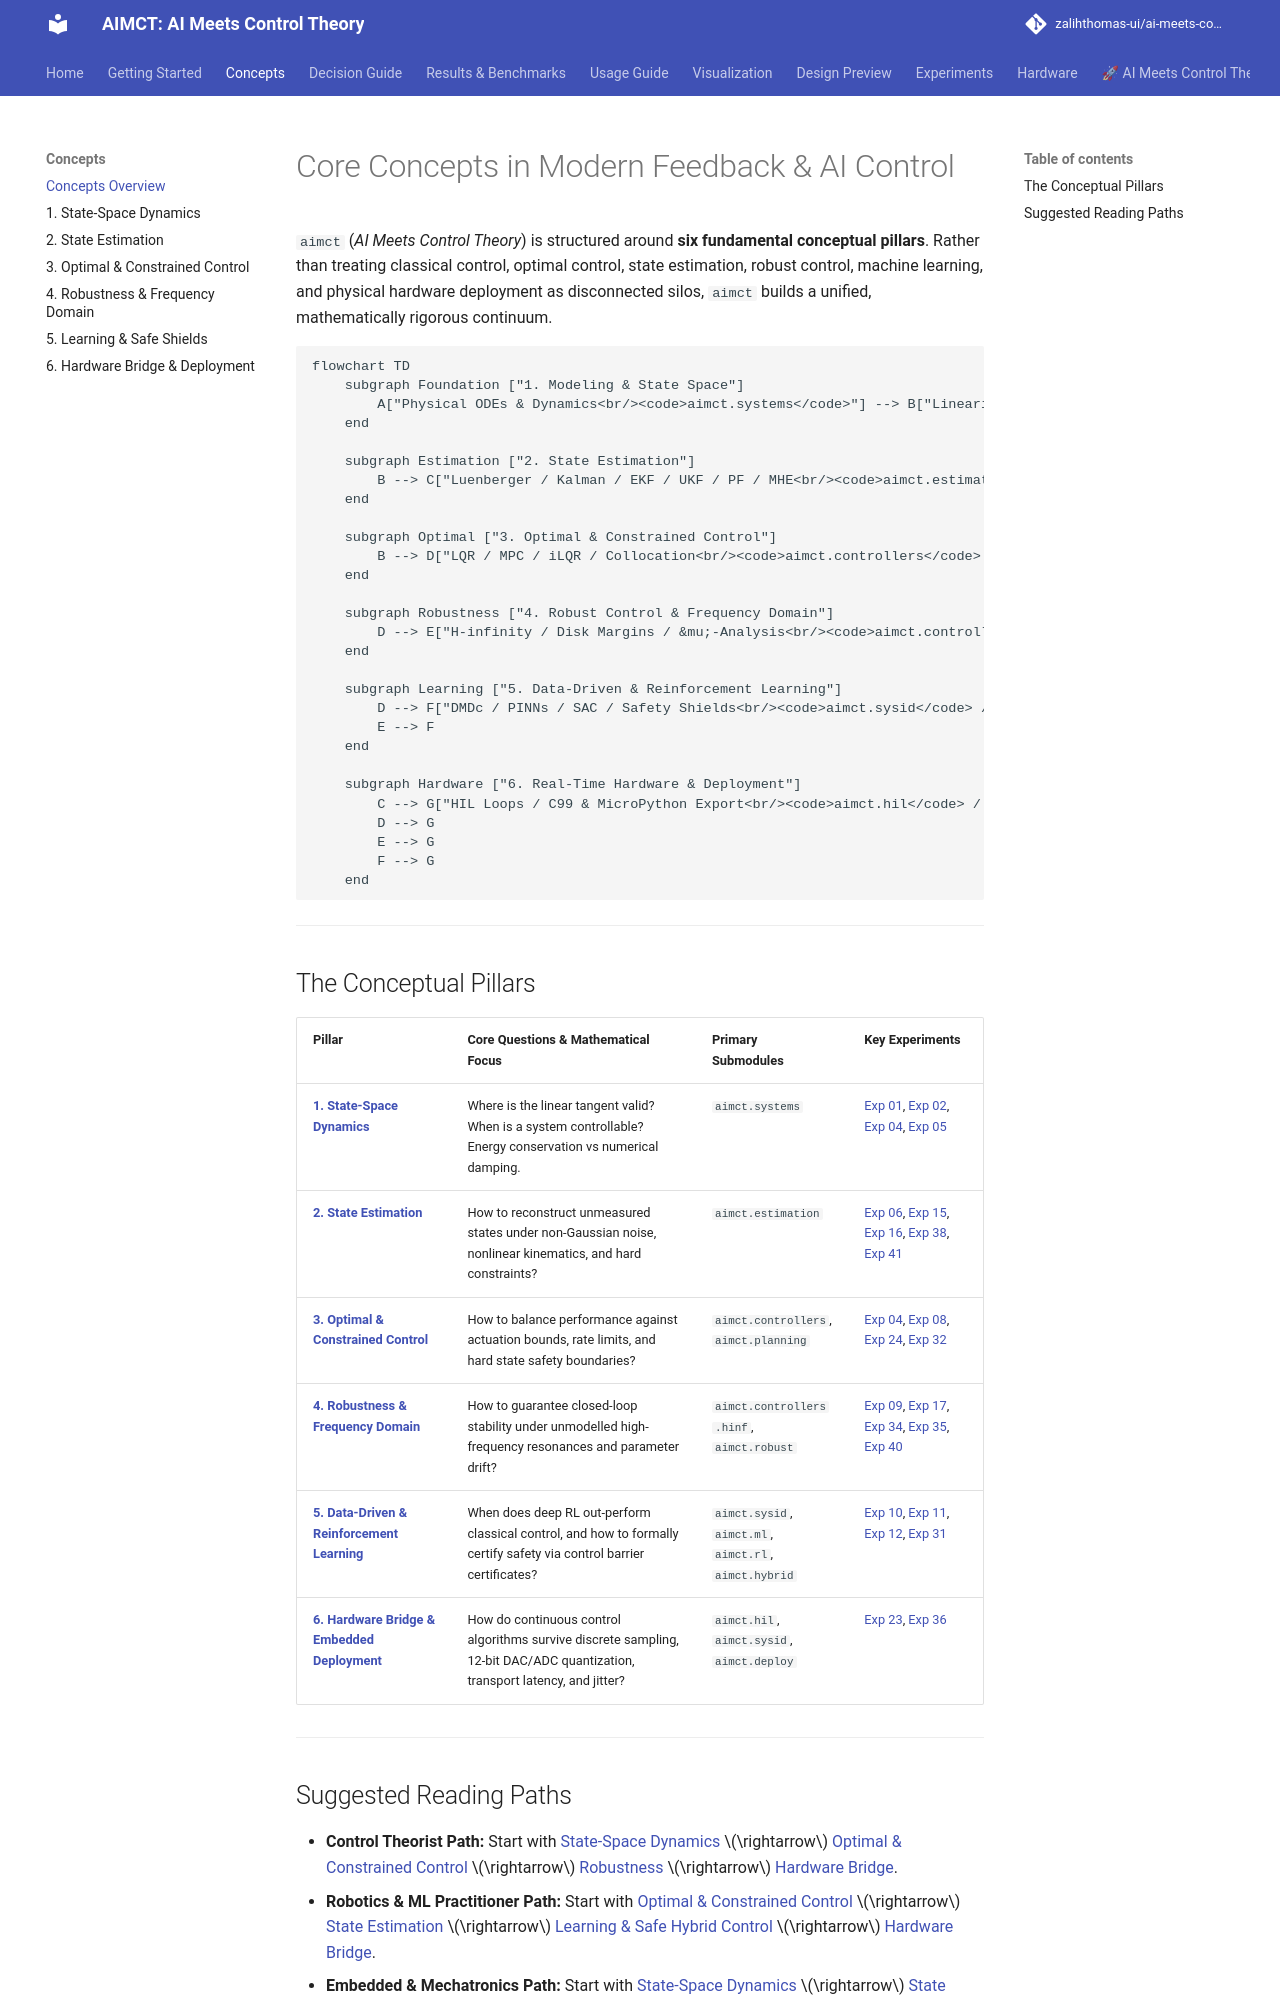

repository: zalihthomas-ui/ai-meets-control-theory · page: concepts/index.html · generator: mkdocs

# Core Concepts in Modern Feedback & AI Control

`aimct` (*AI Meets Control Theory*) is structured around **six fundamental conceptual pillars**. Rather than treating classical control, optimal control, state estimation, robust control, machine learning, and physical hardware deployment as disconnected silos, `aimct` builds a unified, mathematically rigorous continuum.

```mermaid
flowchart TD
    subgraph Foundation ["1. Modeling & State Space"]
        A["Physical ODEs & Dynamics<br/><code>aimct.systems</code>"] --> B["Linearization & Geometry<br/>controllability / observability"]
    end

    subgraph Estimation ["2. State Estimation"]
        B --> C["Luenberger / Kalman / EKF / UKF / PF / MHE<br/><code>aimct.estimation</code>"]
    end

    subgraph Optimal ["3. Optimal & Constrained Control"]
        B --> D["LQR / MPC / iLQR / Collocation<br/><code>aimct.controllers</code> / <code>aimct.planning</code>"]
    end

    subgraph Robustness ["4. Robust Control & Frequency Domain"]
        D --> E["H-infinity / Disk Margins / &mu;-Analysis<br/><code>aimct.controllers.hinf</code> / <code>aimct.robust</code>"]
    end

    subgraph Learning ["5. Data-Driven & Reinforcement Learning"]
        D --> F["DMDc / PINNs / SAC / Safety Shields<br/><code>aimct.sysid</code> / <code>aimct.ml</code> / <code>aimct.rl</code>"]
        E --> F
    end

    subgraph Hardware ["6. Real-Time Hardware & Deployment"]
        C --> G["HIL Loops / C99 & MicroPython Export<br/><code>aimct.hil</code> / <code>aimct.deploy</code>"]
        D --> G
        E --> G
        F --> G
    end
```

---

## The Conceptual Pillars

| Pillar | Core Questions & Mathematical Focus | Primary Submodules | Key Experiments |
| :--- | :--- | :--- | :--- |
| **[1. State-Space Dynamics](state-space.md)** | Where is the linear tangent valid? When is a system controllable? Energy conservation vs numerical damping. | `aimct.systems` | [Exp 01](../experiments/01_rk4_vs_euler.md), [Exp 02](../experiments/02_jacobian_linearization.md), [Exp 04](../experiments/04_lqr_vs_pole_placement_cartpole.md), [Exp 05](../experiments/05_cartpole_basin_of_attraction.md) |
| **[2. State Estimation](estimation.md)** | How to reconstruct unmeasured states under non-Gaussian noise, nonlinear kinematics, and hard constraints? | `aimct.estimation` | [Exp 06](../experiments/06_lqg_vs_lqr_measurement_noise.md), [Exp 15](../experiments/15_quadrotor_ekf_output_feedback.md), [Exp 16](../experiments/16_ekf_vs_ukf.md), [Exp 38](../experiments/38_mhe_vs_ekf.md), [Exp 41](../experiments/41_particle_filter_bearings_only.md) |
| **[3. Optimal & Constrained Control](optimal-constrained.md)** | How to balance performance against actuation bounds, rate limits, and hard state safety boundaries? | `aimct.controllers`, `aimct.planning` | [Exp 04](../experiments/04_lqr_vs_pole_placement_cartpole.md), [Exp 08](../experiments/08_mpc_vs_lqr_constrained_cartpole.md), [Exp 24](../experiments/24_ilqr_vs_sampling_mpc.md), [Exp 32](../experiments/32_direct_collocation_vs_ilqr.md) |
| **[4. Robustness & Frequency Domain](robustness.md)** | How to guarantee closed-loop stability under unmodelled high-frequency resonances and parameter drift? | `aimct.controllers.hinf`, `aimct.robust` | [Exp 09](../experiments/09_control_on_identified_model.md), [Exp 17](../experiments/17_adaptive_vs_fixed_changing_plant.md), [Exp 34](../experiments/34_dob_wind_rejection.md), [Exp 35](../experiments/35_hinf_vs_lqg.md), [Exp 40](../experiments/40_mu_analysis_rs_rp.md) |
| **[5. Data-Driven & Reinforcement Learning](learning.md)** | When does deep RL out-perform classical control, and how to formally certify safety via control barrier certificates? | `aimct.sysid`, `aimct.ml`, `aimct.rl`, `aimct.hybrid` | [Exp 10](../experiments/10_planning_learned_vs_true_model.md), [Exp 11](../experiments/11_qlearning_vs_classical.md), [Exp 12](../experiments/12_shielded_qlearning.md), [Exp 31](../experiments/31_sac_vs_ppo_sample_efficiency.md) |
| **[6. Hardware Bridge & Embedded Deployment](hardware-bridge.md)** | How do continuous control algorithms survive discrete sampling, 12-bit DAC/ADC quantization, transport latency, and jitter? | `aimct.hil`, `aimct.sysid`, `aimct.deploy` | [Exp 23](../experiments/23_twolink_arm_tracking.md), [Exp 36](../experiments/36_hil_arm_balance.md) |

---
